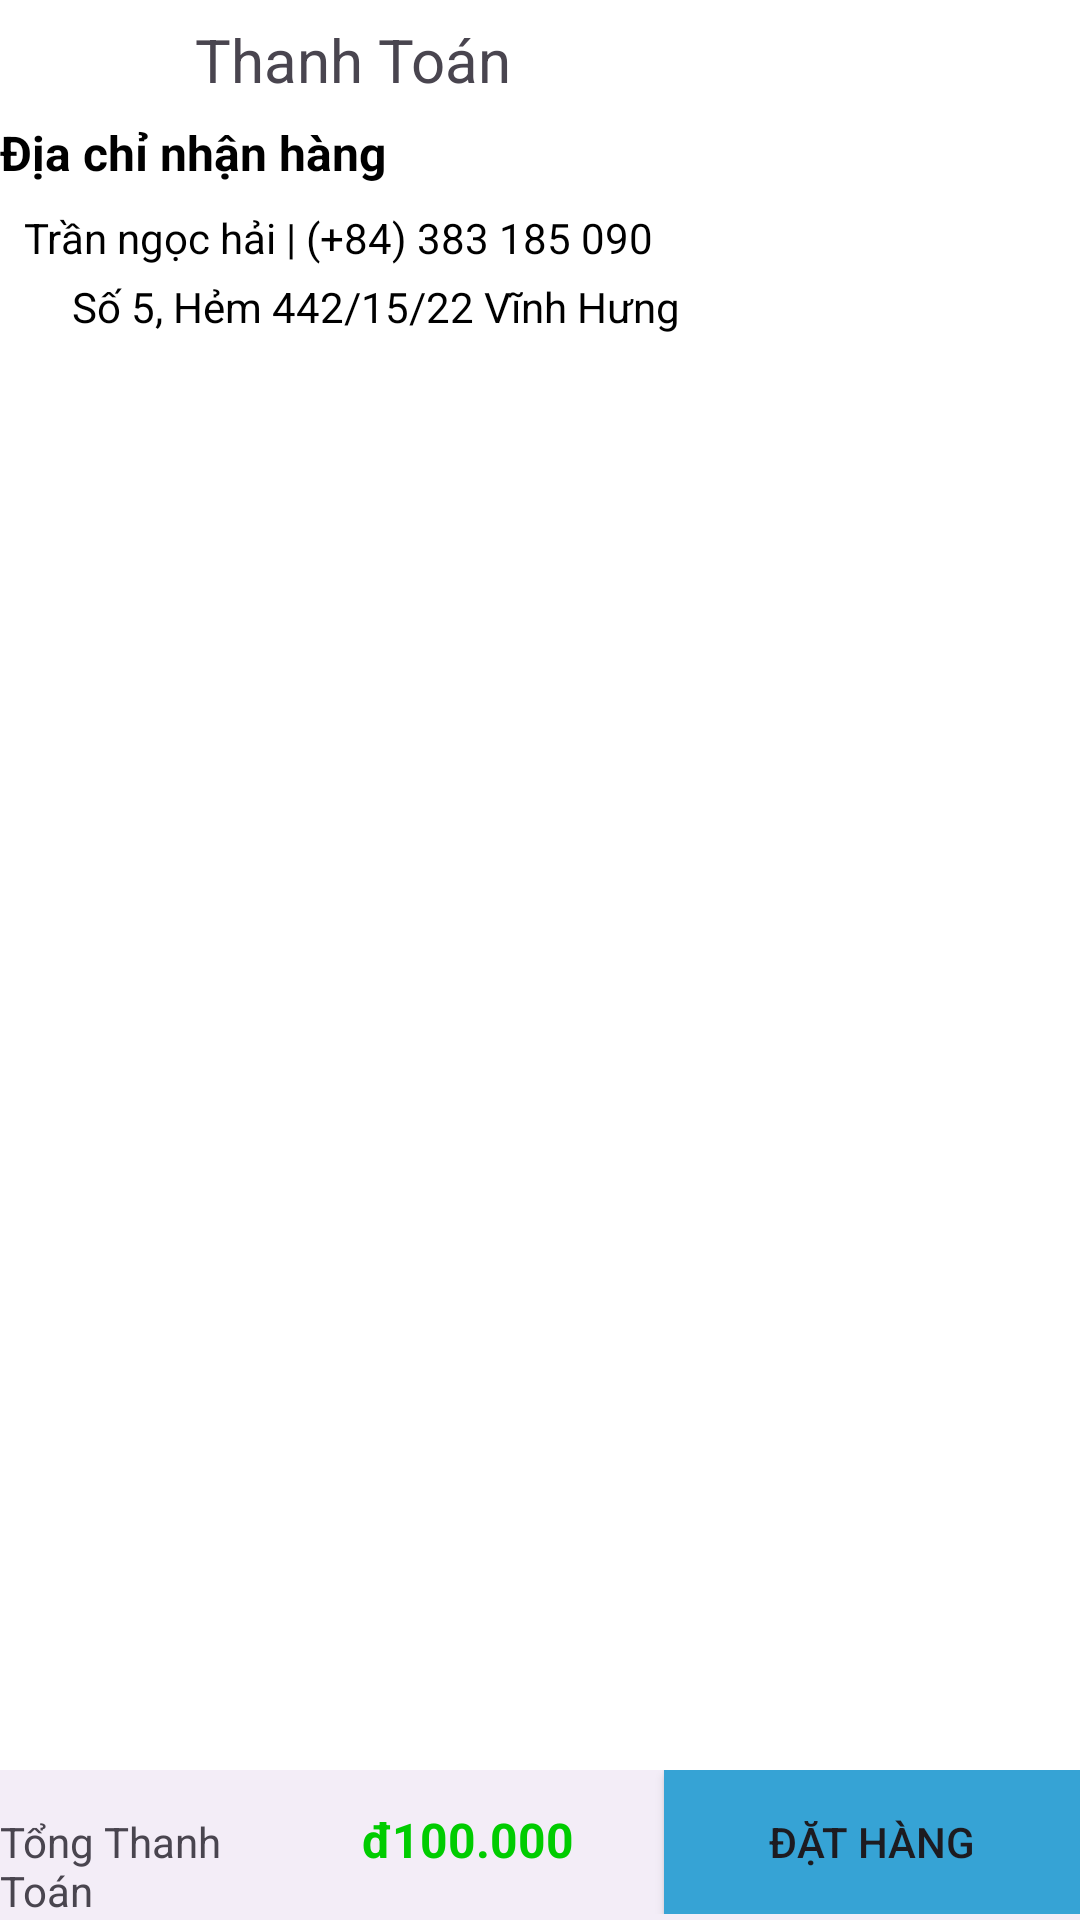

The Android layout XML behind this screen, and the referenced resources:
<!-- AndroidManifest.xml: application theme Base.Theme.Project_1_Java -->
<!-- res/layout/fragment_order.xml -->
<?xml version="1.0" encoding="utf-8"?>
<FrameLayout xmlns:android="http://schemas.android.com/apk/res/android"
    xmlns:tools="http://schemas.android.com/tools"
    android:layout_width="match_parent"
    android:layout_height="match_parent"
    xmlns:app="http://schemas.android.com/apk/res-auto"
    tools:context=".Card.OrderFragment"
    android:background="@color/white">

    <RelativeLayout
        android:layout_width="match_parent"
        android:layout_height="match_parent">

        <androidx.core.widget.NestedScrollView
            android:id="@+id/scrollView"
            android:layout_width="match_parent"
            android:layout_height="match_parent"
            android:layout_above="@+id/bottomOder">

            <LinearLayout
                android:layout_width="match_parent"
                android:layout_height="wrap_content"
                android:orientation="vertical">

                <LinearLayout
                    android:id="@+id/lnControl"
                    android:layout_width="match_parent"
                    android:layout_height="wrap_content"
                    android:background="@color/white"
                    android:orientation="horizontal">

                    <ImageButton
                        android:layout_width="40dp"
                        android:layout_height="40dp"
                        android:id="@+id/imgBack"
                        android:scaleType="centerCrop"
                        android:src="@drawable/baseline_chevron_left_24"
                        android:background="@android:color/transparent"
                        app:tint="@color/green"
                        android:layout_marginLeft="5dp"/>

                    <TextView
                        android:layout_width="wrap_content"
                        android:layout_height="wrap_content"
                        android:text="Thanh Toán"
                        android:layout_marginLeft="20dp"
                        android:layout_gravity="center"
                        android:textSize="20dp"/>
                </LinearLayout>

                <LinearLayout
                    android:id="@+id/lnAddress"
                    android:layout_width="match_parent"
                    android:layout_height="wrap_content"
                    android:background="@color/white"
                    android:orientation="vertical"
                    android:layout_below="@+id/lnControl">

                    <TextView
                        android:layout_width="wrap_content"
                        android:layout_height="wrap_content"
                        android:text="Địa chỉ nhận hàng"
                        android:textSize="16sp"
                        android:textColor="#000000"
                        android:textStyle="bold" />

                    <LinearLayout
                        android:layout_width="match_parent"
                        android:layout_height="wrap_content"
                        android:orientation="horizontal"
                        android:layout_marginTop="8dp">

                        <ImageView
                            android:layout_width="wrap_content"
                            android:layout_height="wrap_content"
                            android:src="@drawable/baseline_location_on_24" />

                        <TextView
                            android:id="@+id/txtName"
                            android:layout_width="0dp"
                            android:layout_height="wrap_content"
                            android:layout_weight="1"
                            android:layout_marginStart="8dp"
                            android:text="Trần ngọc hải | (+84) 383 185 090"
                            android:textSize="14sp"
                            android:textColor="#000000" />
                    </LinearLayout>

                    <TextView
                        android:id="@+id/txtLocation"
                        android:layout_width="match_parent"
                        android:layout_height="wrap_content"
                        android:layout_marginTop="4dp"
                        android:layout_marginStart="24dp"
                        android:text="Số 5, Hẻm 442/15/22 Vĩnh Hưng"
                        android:textSize="14sp"
                        android:textColor="#000000" />
                </LinearLayout>

                <androidx.recyclerview.widget.RecyclerView
                    android:id="@+id/rvOder"
                    android:layout_width="match_parent"
                    android:layout_height="wrap_content"
                    android:background="@color/gray" />
            </LinearLayout>

        </androidx.core.widget.NestedScrollView>

        <com.google.android.material.bottomnavigation.BottomNavigationView
            android:id="@+id/bottomOder"
            android:layout_width="match_parent"
            android:layout_height="50dp"
            android:layout_alignParentBottom="true">

            <LinearLayout
                android:layout_width="match_parent"
                android:layout_height="wrap_content"
                android:orientation="horizontal">

                <TextView
                    android:layout_width="0dp"
                    android:layout_height="wrap_content"
                    android:layout_weight="2"
                    android:text="Tổng Thanh Toán"/>

                <TextView
                    android:id="@+id/txtBill"
                    android:layout_width="0dp"
                    android:layout_height="wrap_content"
                    android:layout_weight="2"
                    android:text="đ100.000"
                    android:textColor="@color/green"
                    android:textSize="16sp"
                    android:textStyle="bold"
                    android:layout_marginLeft="20dp"/>

                <androidx.appcompat.widget.AppCompatButton
                    android:id="@+id/btnBuy"
                    android:layout_width="wrap_content"
                    android:layout_height="wrap_content"
                    android:layout_weight="1"
                    android:background="@color/blue"
                    android:text="Đặt Hàng" />
            </LinearLayout>

        </com.google.android.material.bottomnavigation.BottomNavigationView>
    </RelativeLayout>
    <FrameLayout
        android:id="@+id/frOrder"
        android:visibility="gone"
        android:layout_width="match_parent"
        android:layout_height="match_parent" />

</FrameLayout>
<!-- resources referenced by this layout -->
<resources>
  <color name="blue">#36A3D5</color>
  <color name="gray">#EEEEEE</color>
  <color name="green">#00CC00</color>
  <color name="white">#FFFFFFFF</color>
  <style name="Base.Theme.Project_1_Java" parent="Theme.Material3.DayNight.NoActionBar">
          <item name="android:statusBarColor">@android:color/transparent</item>
          <item name="android:windowLightStatusBar">true</item>
          <item name="colorPrimary">@color/green</item>
      </style>
</resources>
